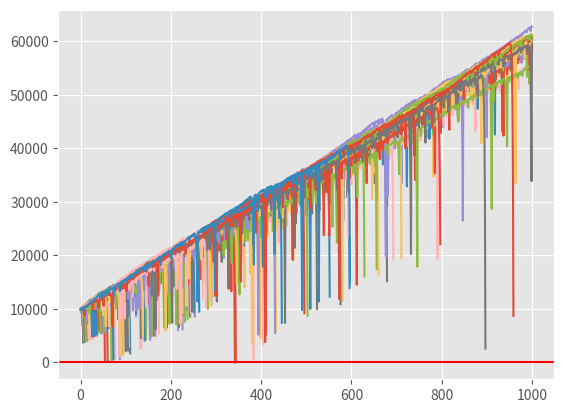

Generate this figure with matplotlib:
import random
import time
import matplotlib.pyplot as plt
from matplotlib import style
style.use('ggplot')


def roll_dice():
    '''
    Takes no arguments

    Parameters
    ==========

    Returns
    =======
    roll : int
        returns True only if value between 51-99
    '''
    roll = random.randint(1, 100)

    if roll == 100:
        return False
    elif roll <= 50:
        return False
    elif 100 > roll > 50:
        return True


def double_bettor(funds, initial_wager, wager_count):
    '''
    Takes three arguments and returns

    Parameters
    ==========
    funds : int
        How much money the user started with
    initial_wager : int
        How much user bets each time
    wager_count : int
        How many times the user particpates in the exercise

    Returns
    value : int
        The sum of 100 random wagers
    =======

    '''
    value = funds
    wager = initial_wager
    global broke_count
    wX = []
    vY = []

    currentWager = 1
    previousWager = 'win'
    previousWagerAmount = initial_wager

    while currentWager <= wager_count:
        if previousWager == 'win':
            # print('we won the last wager, great')
            if roll_dice():
                value += wager
                # print(value)
                wX.append(currentWager)
                vY.append(value)
            else:
                value -= wager
                previousWager = 'loss'
                # print(value)
                previousWagerAmount = wager
                wX.append(currentWager)
                vY.append(value)
                if value < 0:
                    # print('we went broke after {} bets'.format(currentWager))
                    broke_count += 1
                    break

        elif previousWager == 'loss':
            # print('We lost the last one, so we will double down!!!')
            if roll_dice():
                wager = previousWagerAmount * 2
                # print('We won {}'.format(wager))
                value += wager
                # print(value)
                wager = initial_wager
                previousWager = 'win'
                wX.append(currentWager)
                vY.append(value)
            else:
                wager = previousWagerAmount * 2
                # print('We lost {}'.format(wager))
                value -= wager
                if value < 0:
                    # print('We went broke after {} bets'.format(currentWager))
                    broke_count += 1
                    break

                # print(value)
                previousWager = 'loss'
                previousWagerAmount = wager

                wX.append(currentWager)
                vY.append(value)

                if value < 0:
                    # print('We went broke after {} bets'.format(currentWager))
                    broke_count += 1
                    break

        currentWager += 1
    # print(value)

    plt.plot(wX, vY)


xx = 0
broke_count = 0

while xx < 100:
    double_bettor(10000, 100, 1000)
    xx += 1

print('Death rate: {}'.format((broke_count / float(xx)) * 100))
print('Survival rate: {}'.format(100 - ((broke_count / float(xx)) * 100)))

plt.axhline(0, color='r')
plt.show()


def simple_bettor(funds, initial_wager, wager_count):
    '''
    Takes three arguments and returns

    Parameters
    ==========
    funds : int
        How much money the user started with
    initial_wager : int
        How much user bets each time
    wager_count : int
        How many times the user particpates in the exercise

    Returns
    value : int
        The sum of 100 random wagers
    =======

    '''
    value = funds
    wager = initial_wager

    wX = []
    vY = []

    currentWager = 1

    while currentWager <= wager_count:
        if roll_dice():
            value += wager
            wX.append(currentWager)
            vY.append(value)

        else:
            value -= wager
            wX.append(currentWager)
            vY.append(value)

        currentWager += 1

    if value < 0:
        value = 'broke'
    # print('Funds: {}'.format(value))

    plt.plot(wX, vY)


# x = 0
# while x < 1000:
#     simple_bettor(10000, 100, 100000)
#     x += 1

# plt.ylabel('Account Value')
# plt.xlabel('Wager Count')
# plt.show()
